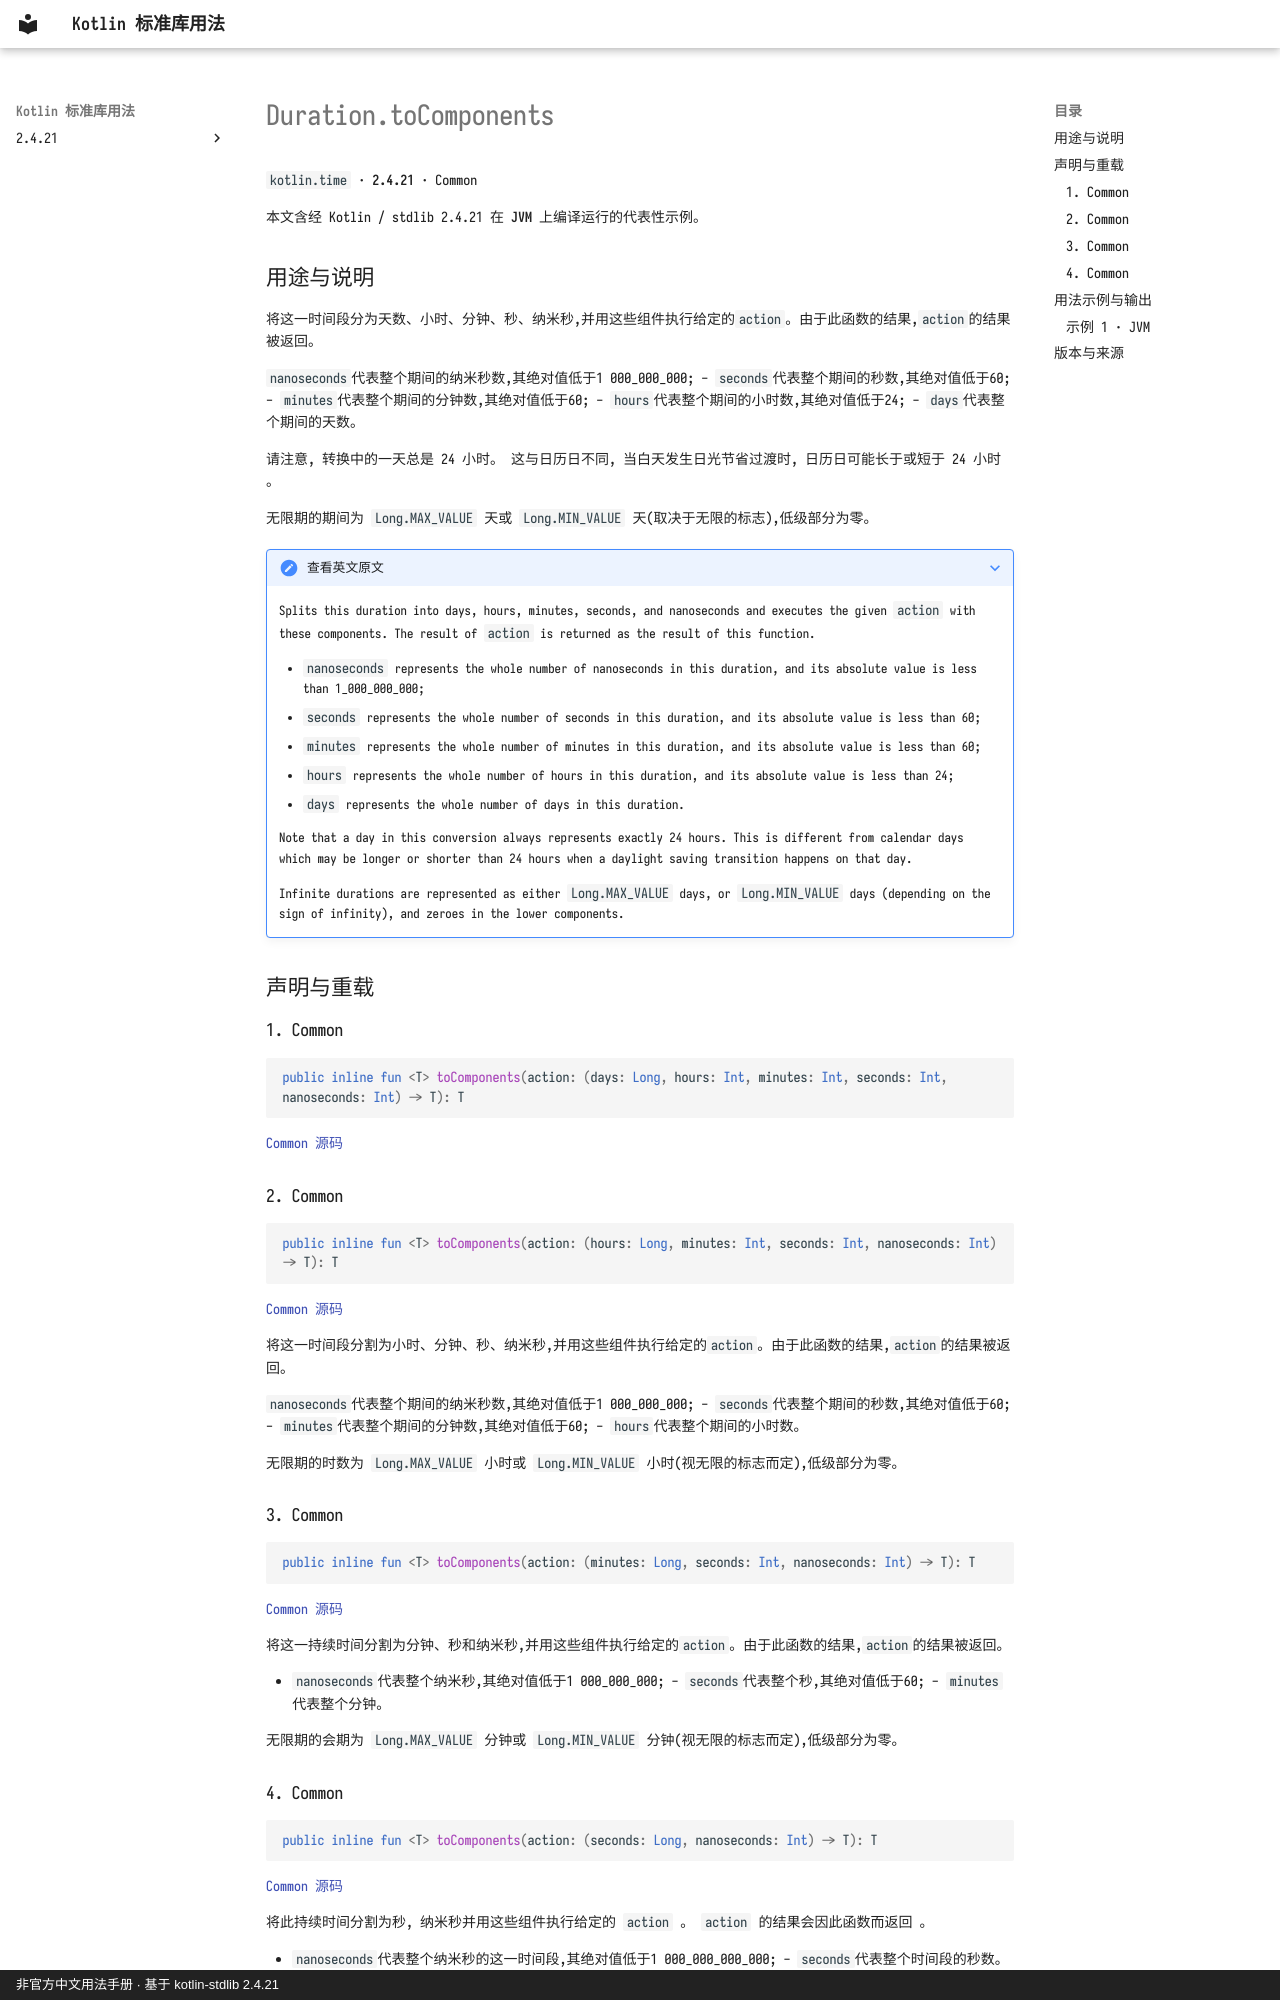

repository: oooooooko/kotlin-stdlib-docs · page: zh/api/kotlin.time/duration-tocomponents--4975fac8/index.html · generator: mkdocs · copyright: 非官方中文用法手册 · 基于 kotlin-stdlib 2.4.21

# Duration.toComponents

`kotlin.time` · **2.4.21** · Common

本文含经 Kotlin / stdlib 2.4.21 在 **JVM** 上编译运行的代表性示例。

## 用途与说明

将这一时间段分为天数、小时、分钟、秒、纳米秒,并用这些组件执行给定的`action`。由于此函数的结果,`action`的结果被返回。

`nanoseconds`代表整个期间的纳米秒数,其绝对值低于1 000_000_000; - `seconds`代表整个期间的秒数,其绝对值低于60; - `minutes`代表整个期间的分钟数,其绝对值低于60; - `hours`代表整个期间的小时数,其绝对值低于24; - `days`代表整个期间的天数。

请注意, 转换中的一天总是 24 小时。 这与日历日不同, 当白天发生日光节省过渡时, 日历日可能长于或短于 24 小时 。

无限期的期间为 `Long.MAX_VALUE` 天或 `Long.MIN_VALUE` 天(取决于无限的标志),低级部分为零。

??? note "查看英文原文"

    Splits this duration into days, hours, minutes, seconds, and nanoseconds and executes the given `action` with these components.
    The result of `action` is returned as the result of this function.
    
    - `nanoseconds` represents the whole number of nanoseconds in this duration, and its absolute value is less than 1_000_000_000;
    - `seconds` represents the whole number of seconds in this duration, and its absolute value is less than 60;
    - `minutes` represents the whole number of minutes in this duration, and its absolute value is less than 60;
    - `hours` represents the whole number of hours in this duration, and its absolute value is less than 24;
    - `days` represents the whole number of days in this duration.
    
    Note that a day in this conversion always represents exactly 24 hours.
    This is different from calendar days which may be longer or shorter
    than 24 hours when a daylight saving transition happens on that day.
    
      Infinite durations are represented as either `Long.MAX_VALUE` days, or `Long.MIN_VALUE` days (depending on the sign of infinity),
      and zeroes in the lower components.

## 声明与重载

### 1. Common

```kotlin
public inline fun <T> toComponents(action: (days: Long, hours: Int, minutes: Int, seconds: Int, nanoseconds: Int) -> T): T
```

[Common 源码](https://github.com/JetBrains/kotlin/blob/v2.4.21/libraries/stdlib/src/kotlin/time/Duration.kt#L553)

### 2. Common

```kotlin
public inline fun <T> toComponents(action: (hours: Long, minutes: Int, seconds: Int, nanoseconds: Int) -> T): T
```

[Common 源码](https://github.com/JetBrains/kotlin/blob/v2.4.21/libraries/stdlib/src/kotlin/time/Duration.kt#L575)

将这一时间段分割为小时、分钟、秒、纳米秒,并用这些组件执行给定的`action`。由于此函数的结果,`action`的结果被返回。

`nanoseconds`代表整个期间的纳米秒数,其绝对值低于1 000_000_000; - `seconds`代表整个期间的秒数,其绝对值低于60; - `minutes`代表整个期间的分钟数,其绝对值低于60; - `hours`代表整个期间的小时数。

无限期的时数为 `Long.MAX_VALUE` 小时或 `Long.MIN_VALUE` 小时(视无限的标志而定),低级部分为零。

### 3. Common

```kotlin
public inline fun <T> toComponents(action: (minutes: Long, seconds: Int, nanoseconds: Int) -> T): T
```

[Common 源码](https://github.com/JetBrains/kotlin/blob/v2.4.21/libraries/stdlib/src/kotlin/time/Duration.kt#L592)

将这一持续时间分割为分钟、秒和纳米秒,并用这些组件执行给定的`action`。由于此函数的结果,`action`的结果被返回。

- `nanoseconds`代表整个纳米秒,其绝对值低于1 000_000_000; - `seconds`代表整个秒,其绝对值低于60; - `minutes`代表整个分钟。

无限期的会期为 `Long.MAX_VALUE` 分钟或 `Long.MIN_VALUE` 分钟(视无限的标志而定),低级部分为零。
